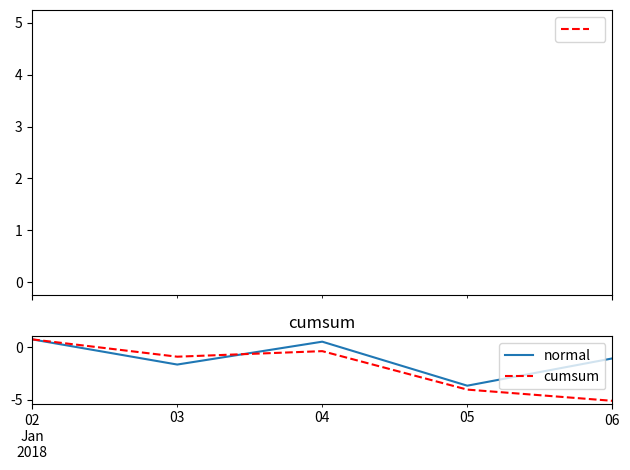

Here is the Python script that generated this plot: (Note: this script raises an exception after producing the figure.)
# coding=utf-8
import datetime
import time
import pandas as pd
import matplotlib.pyplot as plt
import matplotlib.dates as mdate
# import matplotlib.finance as fin
import numpy as np

x,step = np.linspace(0,5,10,True,True)

ax1=plt.subplot2grid((4,1),(0,0),rowspan=3)
ax2 = plt.subplot2grid((4,1),(3,0),sharex = ax1)
series = pd.Series(x)
series.plot(ax = ax1,legend=True,style = "r--",)
print(series)
plt.show()

# plt.subplot(1,2,1)
# plt.plot(x, y, 'r--')
# plt.subplot(1,2,2)
# plt.plot(y, x, 'g*-');

ts=pd.Series(np.random.randn(5), index=(pd.date_range('2018-1-2', periods=5)))
print("\n", ts)
ts.plot(title="series figure", label="normal")
ts_cumsum=ts.cumsum()       #累积求合
ts_cumsum.plot(style="r--", title="cumsum", label="cumsum")
plt.legend()
plt.tight_layout()
plt.show()
print(pd.date_range('2018-1-2', periods=5))
print(list(ts))
print(ts[1], ts.describe())
